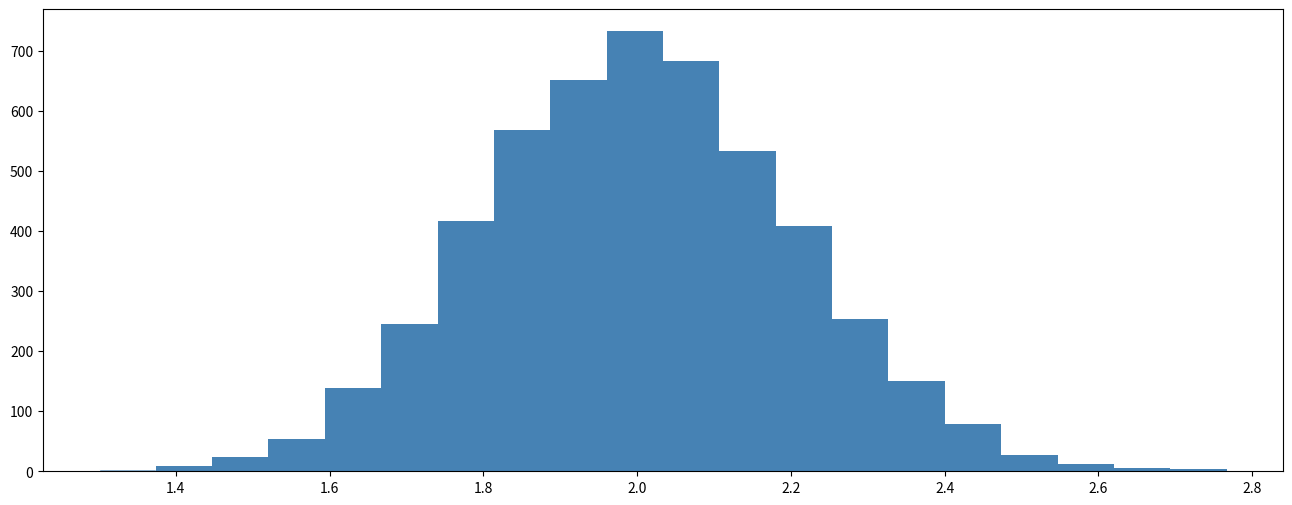

This chart was generated by the following Python code: (Note: this script raises an exception after producing the figure.)
import numpy as np 
from scipy import stats
import pandas as pd
import matplotlib.pylab as plt 
%matplotlib inline

def sampling_dist(num_tests=5000, sample_size=10, mu=5, sig=2): 
    
    fig, ax = plt.subplots(nrows=1, ncols=1, figsize=(16,6))
    xbars = np.array([np.mean(stats.norm.rvs(mu, sig, size=sample_size)) for ii in range(num_tests)])
    pd.Series(xbars).hist(ax=ax, color="steelblue", edgecolor="white", bins=20, normed=True)
    ax.grid(alpha=0.25)
    ax.set_axisbelow(True)
    ax.set_ylabel("Density", fontsize=16)
    
sampling_dist(num_tests=5000, sample_size=100, mu=2, sig=2)





mu, sig, n, alpha = 5, 2, 10, 0.05
x = stats.norm.rvs()







